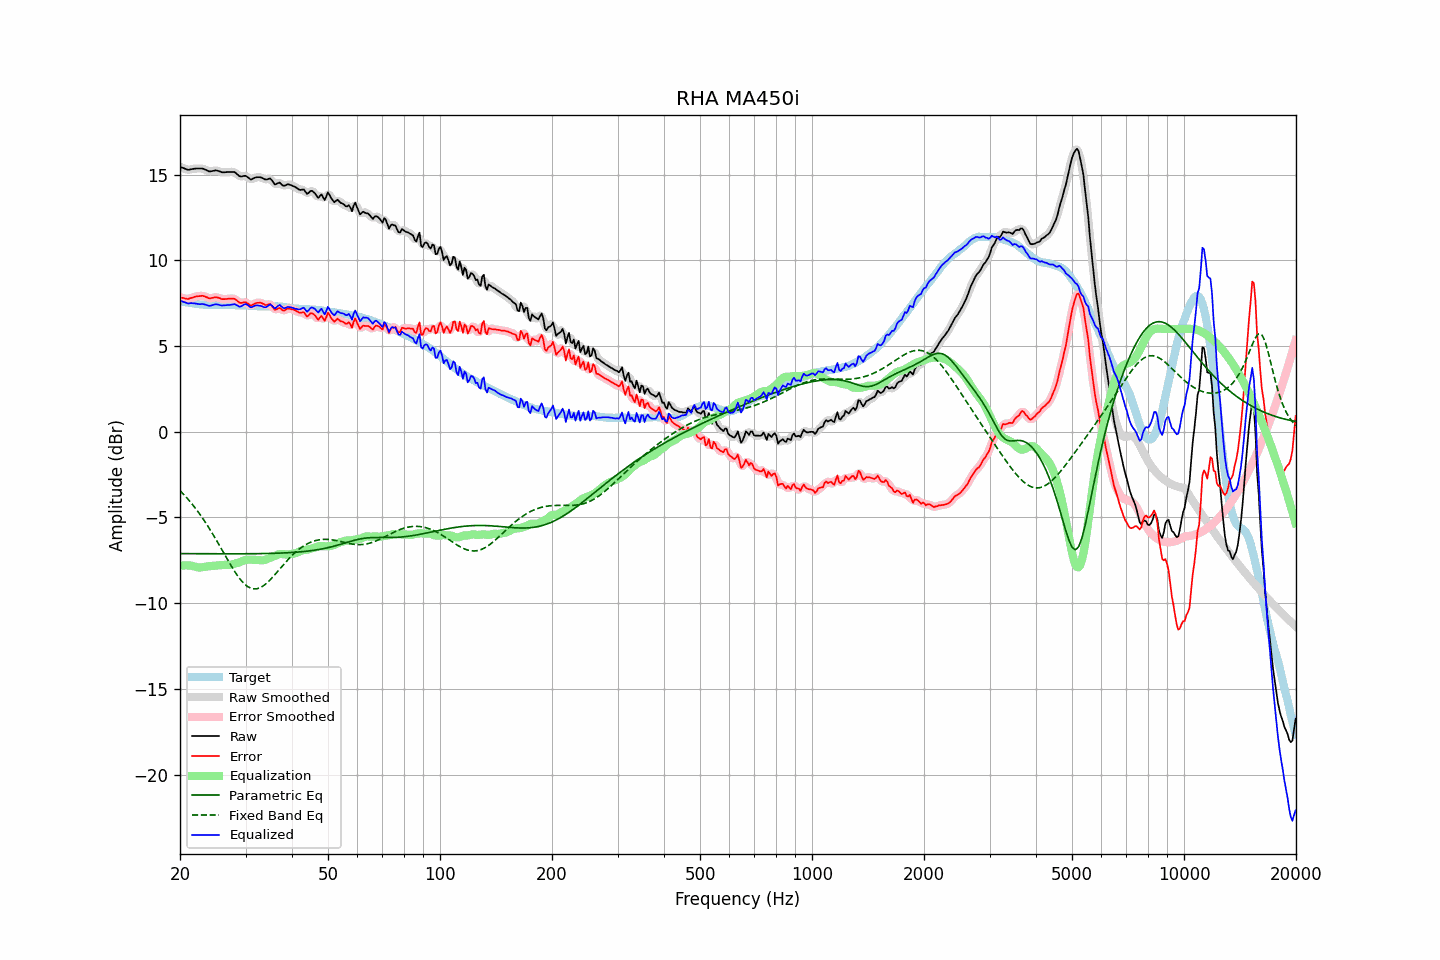

Values plotted in this chart, from the file beside it:
frequency, raw, error, smoothed, error_smoothed, equalization, parametric_eq, fixed_band_eq, equalized_raw, equalized_smoothed, target
20.00, 15.46, 7.84, 15.47, 7.85, -7.82, -7.11, -3.43, 7.65, 7.65, 7.62
20.20, 15.42, 7.82, 15.42, 7.82, -7.81, -7.11, -3.53, 7.62, 7.62, 7.60
20.40, 15.39, 7.81, 15.38, 7.80, -7.80, -7.11, -3.63, 7.59, 7.58, 7.58
20.61, 15.35, 7.78, 15.35, 7.78, -7.79, -7.11, -3.73, 7.56, 7.55, 7.57
20.81, 15.31, 7.76, 15.31, 7.76, -7.79, -7.11, -3.83, 7.52, 7.52, 7.55
21.02, 15.28, 7.74, 15.30, 7.76, -7.80, -7.11, -3.94, 7.49, 7.50, 7.54
21.23, 15.30, 7.78, 15.30, 7.78, -7.80, -7.11, -4.04, 7.50, 7.50, 7.52
21.44, 15.32, 7.81, 15.32, 7.81, -7.81, -7.11, -4.16, 7.51, 7.50, 7.51
21.66, 15.33, 7.83, 15.34, 7.84, -7.83, -7.11, -4.27, 7.50, 7.50, 7.50
21.87, 15.35, 7.88, 15.35, 7.87, -7.86, -7.11, -4.39, 7.49, 7.49, 7.48
22.09, 15.36, 7.90, 15.36, 7.89, -7.89, -7.11, -4.51, 7.48, 7.47, 7.47
22.31, 15.36, 7.91, 15.36, 7.91, -7.91, -7.11, -4.64, 7.46, 7.46, 7.46
22.54, 15.36, 7.92, 15.37, 7.92, -7.92, -7.11, -4.77, 7.45, 7.45, 7.45
22.76, 15.36, 7.93, 15.37, 7.93, -7.91, -7.11, -4.90, 7.45, 7.45, 7.44
22.99, 15.36, 7.94, 15.35, 7.93, -7.90, -7.11, -5.03, 7.46, 7.45, 7.42
23.22, 15.32, 7.91, 15.33, 7.91, -7.89, -7.11, -5.17, 7.44, 7.44, 7.41
23.45, 15.28, 7.87, 15.28, 7.87, -7.87, -7.12, -5.31, 7.41, 7.41, 7.41
23.69, 15.24, 7.84, 15.24, 7.83, -7.86, -7.12, -5.46, 7.39, 7.38, 7.40
23.92, 15.19, 7.79, 15.21, 7.80, -7.84, -7.12, -5.60, 7.35, 7.36, 7.40
24.16, 15.19, 7.79, 15.20, 7.80, -7.83, -7.12, -5.76, 7.36, 7.36, 7.40
24.40, 15.21, 7.81, 15.21, 7.81, -7.83, -7.12, -5.91, 7.39, 7.38, 7.40
24.65, 15.23, 7.83, 15.23, 7.84, -7.82, -7.12, -6.06, 7.41, 7.42, 7.40
24.89, 15.25, 7.85, 15.25, 7.85, -7.81, -7.12, -6.22, 7.44, 7.43, 7.40
25.14, 15.24, 7.85, 15.24, 7.84, -7.80, -7.12, -6.38, 7.44, 7.43, 7.40
25.39, 15.21, 7.82, 15.21, 7.82, -7.80, -7.12, -6.54, 7.41, 7.42, 7.40
25.65, 15.18, 7.79, 15.18, 7.78, -7.79, -7.12, -6.71, 7.39, 7.39, 7.40
25.91, 15.14, 7.74, 15.15, 7.75, -7.78, -7.12, -6.87, 7.37, 7.38, 7.40
26.16, 15.14, 7.74, 15.14, 7.74, -7.77, -7.12, -7.04, 7.37, 7.37, 7.40
26.43, 15.14, 7.74, 15.14, 7.74, -7.76, -7.12, -7.20, 7.38, 7.38, 7.40
26.69, 15.15, 7.75, 15.15, 7.75, -7.76, -7.12, -7.37, 7.39, 7.39, 7.40
26.96, 15.16, 7.76, 15.16, 7.76, -7.76, -7.12, -7.53, 7.40, 7.40, 7.40
27.23, 15.16, 7.76, 15.16, 7.77, -7.76, -7.12, -7.69, 7.40, 7.40, 7.40
27.50, 15.16, 7.77, 15.17, 7.77, -7.75, -7.12, -7.85, 7.42, 7.42, 7.40
27.77, 15.16, 7.77, 15.16, 7.77, -7.73, -7.12, -8.00, 7.44, 7.44, 7.40
28.05, 15.15, 7.76, 15.13, 7.74, -7.70, -7.12, -8.15, 7.45, 7.43, 7.39
28.33, 15.07, 7.69, 15.07, 7.69, -7.67, -7.12, -8.29, 7.40, 7.40, 7.38
28.62, 14.99, 7.61, 14.99, 7.61, -7.64, -7.12, -8.42, 7.35, 7.35, 7.38
28.90, 14.91, 7.53, 14.93, 7.55, -7.61, -7.12, -8.55, 7.30, 7.32, 7.38
29.19, 14.89, 7.52, 14.90, 7.53, -7.58, -7.12, -8.67, 7.32, 7.33, 7.38
29.48, 14.91, 7.54, 14.91, 7.54, -7.54, -7.12, -8.77, 7.38, 7.38, 7.38
29.78, 14.93, 7.56, 14.93, 7.55, -7.50, -7.12, -8.87, 7.43, 7.42, 7.37
30.08, 14.93, 7.56, 14.92, 7.54, -7.48, -7.12, -8.95, 7.46, 7.44, 7.37
30.38, 14.86, 7.49, 14.86, 7.49, -7.46, -7.12, -9.02, 7.40, 7.39, 7.37
30.68, 14.79, 7.43, 14.79, 7.43, -7.46, -7.12, -9.08, 7.33, 7.33, 7.36
30.99, 14.71, 7.36, 14.75, 7.40, -7.46, -7.12, -9.12, 7.25, 7.29, 7.36
31.30, 14.75, 7.41, 14.75, 7.41, -7.47, -7.11, -9.15, 7.29, 7.29, 7.34
31.61, 14.80, 7.46, 14.79, 7.45, -7.47, -7.11, -9.17, 7.33, 7.32, 7.34
31.93, 14.84, 7.50, 14.83, 7.50, -7.47, -7.11, -9.16, 7.37, 7.36, 7.34
32.24, 14.85, 7.53, 14.86, 7.52, -7.48, -7.11, -9.16, 7.37, 7.38, 7.33
32.57, 14.85, 7.53, 14.86, 7.53, -7.49, -7.11, -9.13, 7.37, 7.37, 7.32
32.89, 14.85, 7.53, 14.85, 7.53, -7.50, -7.11, -9.09, 7.36, 7.35, 7.32
33.22, 14.82, 7.50, 14.81, 7.49, -7.50, -7.11, -9.04, 7.32, 7.31, 7.32
33.55, 14.77, 7.46, 14.77, 7.45, -7.49, -7.11, -8.98, 7.28, 7.28, 7.32
33.89, 14.72, 7.40, 14.74, 7.42, -7.47, -7.10, -8.90, 7.25, 7.27, 7.32
34.23, 14.72, 7.40, 14.74, 7.42, -7.43, -7.10, -8.83, 7.29, 7.31, 7.32
34.57, 14.75, 7.44, 14.76, 7.44, -7.39, -7.10, -8.74, 7.37, 7.37, 7.32
34.92, 14.78, 7.46, 14.75, 7.43, -7.35, -7.10, -8.64, 7.44, 7.40, 7.32
35.27, 14.69, 7.37, 14.67, 7.35, -7.31, -7.09, -8.54, 7.38, 7.36, 7.32
35.62, 14.56, 7.24, 14.57, 7.24, -7.28, -7.09, -8.44, 7.29, 7.29, 7.33
35.97, 14.43, 7.11, 14.48, 7.16, -7.24, -7.09, -8.34, 7.19, 7.24, 7.32
... 635 more rows
